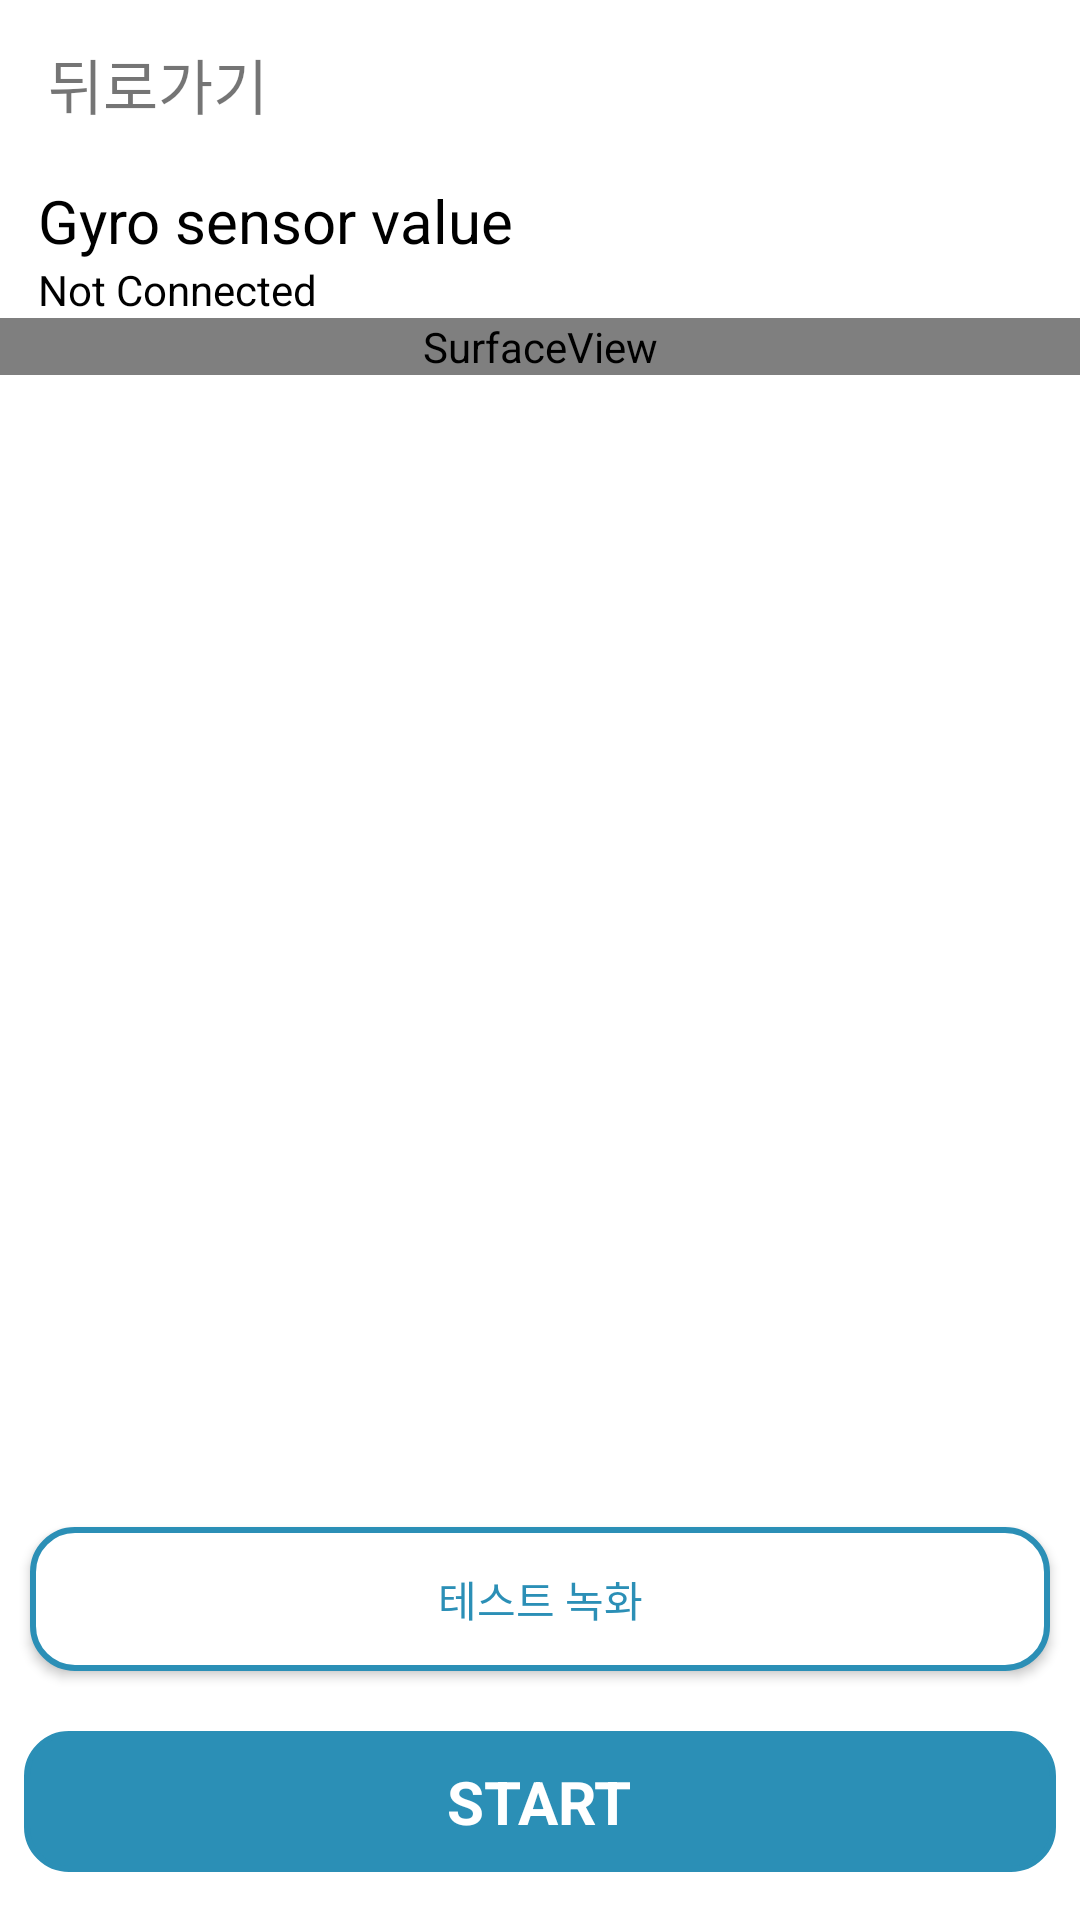

The Android layout XML behind this screen, and the referenced resources:
<!-- AndroidManifest.xml: application theme Theme.EyeTrackingTest -->
<!-- res/layout/activity_check_device.xml -->
<?xml version="1.0" encoding="utf-8"?>
<androidx.constraintlayout.widget.ConstraintLayout xmlns:android="http://schemas.android.com/apk/res/android"
    xmlns:app="http://schemas.android.com/apk/res-auto"
    xmlns:tools="http://schemas.android.com/tools"
    android:layout_width="match_parent"
    android:layout_height="match_parent"
    tools:context=".MeasurementActivity">

    <ScrollView
        android:layout_width="match_parent"
        android:layout_height="match_parent"
        android:fillViewport="true"
        app:layout_constraintBottom_toBottomOf="parent"
        app:layout_constraintEnd_toEndOf="parent"
        app:layout_constraintStart_toStartOf="parent"
        app:layout_constraintTop_toTopOf="parent">

        <androidx.constraintlayout.widget.ConstraintLayout
            android:layout_width="match_parent"
            android:layout_height="match_parent">

            <androidx.appcompat.widget.Toolbar
                android:id="@+id/toolbar"
                android:layout_width="match_parent"
                android:layout_height="?attr/actionBarSize"
                app:layout_constraintEnd_toEndOf="parent"
                app:layout_constraintStart_toStartOf="parent"
                app:layout_constraintTop_toTopOf="parent">

                <ImageView
                    android:id="@+id/img_back"
                    android:layout_width="wrap_content"
                    android:layout_height="wrap_content"
                    android:scaleType="center"
                    android:src="@drawable/ic_baseline_arrow_back_24" />

                <TextView
                    android:id="@+id/txt_back"
                    android:layout_width="wrap_content"
                    android:layout_height="wrap_content"
                    android:layout_marginLeft="5dp"
                    android:text="뒤로가기"
                    android:textSize="20sp" />
            </androidx.appcompat.widget.Toolbar>

            <TextView
                android:id="@+id/txt_gyro_label"
                android:layout_width="wrap_content"
                android:layout_height="wrap_content"
                android:layout_marginTop="4dp"
                android:text="Gyro sensor value"
                android:textColor="@color/black"
                android:textSize="20sp"
                app:layout_constraintHorizontal_bias="0.063"
                app:layout_constraintLeft_toLeftOf="parent"
                app:layout_constraintRight_toRightOf="parent"
                app:layout_constraintTop_toBottomOf="@id/toolbar" />

            <TextView
                android:id="@+id/txt_gyro_value"
                android:layout_width="wrap_content"
                android:layout_height="wrap_content"
                android:text="Not Connected"
                android:textColor="@color/black"
                app:layout_constraintHorizontal_bias="0.05"
                app:layout_constraintLeft_toLeftOf="parent"
                app:layout_constraintRight_toRightOf="parent"
                app:layout_constraintStart_toStartOf="@+id/txt_gyro_label"
                app:layout_constraintTop_toBottomOf="@+id/txt_gyro_label" />

            <SurfaceView
                android:id="@+id/surfaceView"
                android:layout_width="match_parent"
                android:layout_height="wrap_content"
                android:layout_marginBottom="10dp"
                app:layout_constraintBottom_toTopOf="@+id/btn_record"
                app:layout_constraintEnd_toEndOf="parent"
                app:layout_constraintHorizontal_bias="0.0"
                app:layout_constraintStart_toStartOf="parent"
                app:layout_constraintTop_toBottomOf="@+id/txt_gyro_value"
                app:layout_constraintVertical_bias="0.0" />

            <Button
                android:id="@+id/btn_record"
                android:layout_width="match_parent"
                android:layout_height="wrap_content"
                android:layout_marginHorizontal="10dp"
                android:layout_marginBottom="20dp"
                android:background="@drawable/radius_border"
                android:text="테스트 녹화"
                android:textColor="@color/concept_color"
                app:layout_constraintBottom_toTopOf="@+id/linear_start"
                app:layout_constraintHorizontal_bias="0.0"
                app:layout_constraintLeft_toLeftOf="parent"
                app:layout_constraintRight_toRightOf="parent" />

            <LinearLayout
                android:id="@+id/linear_start"
                android:layout_width="match_parent"
                android:layout_height="wrap_content"
                android:layout_marginHorizontal="8dp"
                android:layout_marginBottom="16dp"
                android:background="@drawable/radius_border_blue"
                android:gravity="center"
                android:padding="10dp"
                app:layout_constraintBottom_toBottomOf="parent"
                app:layout_constraintLeft_toLeftOf="parent"
                app:layout_constraintRight_toRightOf="parent">

                <TextView
                    android:layout_width="wrap_content"
                    android:layout_height="wrap_content"
                    android:text="START"
                    android:textColor="@color/white"
                    android:textSize="20sp"
                    android:textStyle="bold"
                    tools:layout_editor_absoluteX="8dp"
                    tools:layout_editor_absoluteY="695dp" />
            </LinearLayout>
        </androidx.constraintlayout.widget.ConstraintLayout>

    </ScrollView>
</androidx.constraintlayout.widget.ConstraintLayout>
<!-- resources referenced by this layout -->
<resources>
  <color name="black">#FF000000</color>
  <color name="concept_color">#2B8FB6</color>
  <color name="white">#FFFFFFFF</color>
  <!-- drawable radius_border (drawable) -->
  <?xml version="1.0" encoding="utf-8"?>
  
  <shape xmlns:android="http://schemas.android.com/apk/res/android"
      android:shape="rectangle">
      <solid android:color="#FFFFFF" />
      <corners android:radius="14dp" />
      <stroke
          android:width="2dp"
          android:color="@color/concept_color" />
  </shape>
  <!-- drawable radius_border_blue (drawable-v24) -->
  <?xml version="1.0" encoding="utf-8"?>
  
  <shape xmlns:android="http://schemas.android.com/apk/res/android"
      android:shape="rectangle">
      <solid android:color="@color/concept_color" />
      <corners android:radius="14dp" />
      <stroke
          android:width="2dp"
          android:color="@color/concept_color" />
  </shape>
  <style name="Theme.EyeTrackingTest" parent="Theme.MaterialComponents.DayNight.NoActionBar">
          
          <item name="colorPrimary">@color/white</item>
          <item name="colorPrimaryVariant">@color/white</item>
          <item name="colorOnPrimary">@color/white</item>
          
          <item name="colorSecondary">@color/teal_200</item>
          <item name="colorSecondaryVariant">@color/teal_700</item>
          <item name="colorOnSecondary">@color/black</item>
          
          <item name="android:statusBarColor" tools:targetApi="l">?attr/colorPrimaryVariant</item>
          
      </style>
  <color name="teal_200">#FF03DAC5</color>
  <color name="teal_700">#FF018786</color>
</resources>
